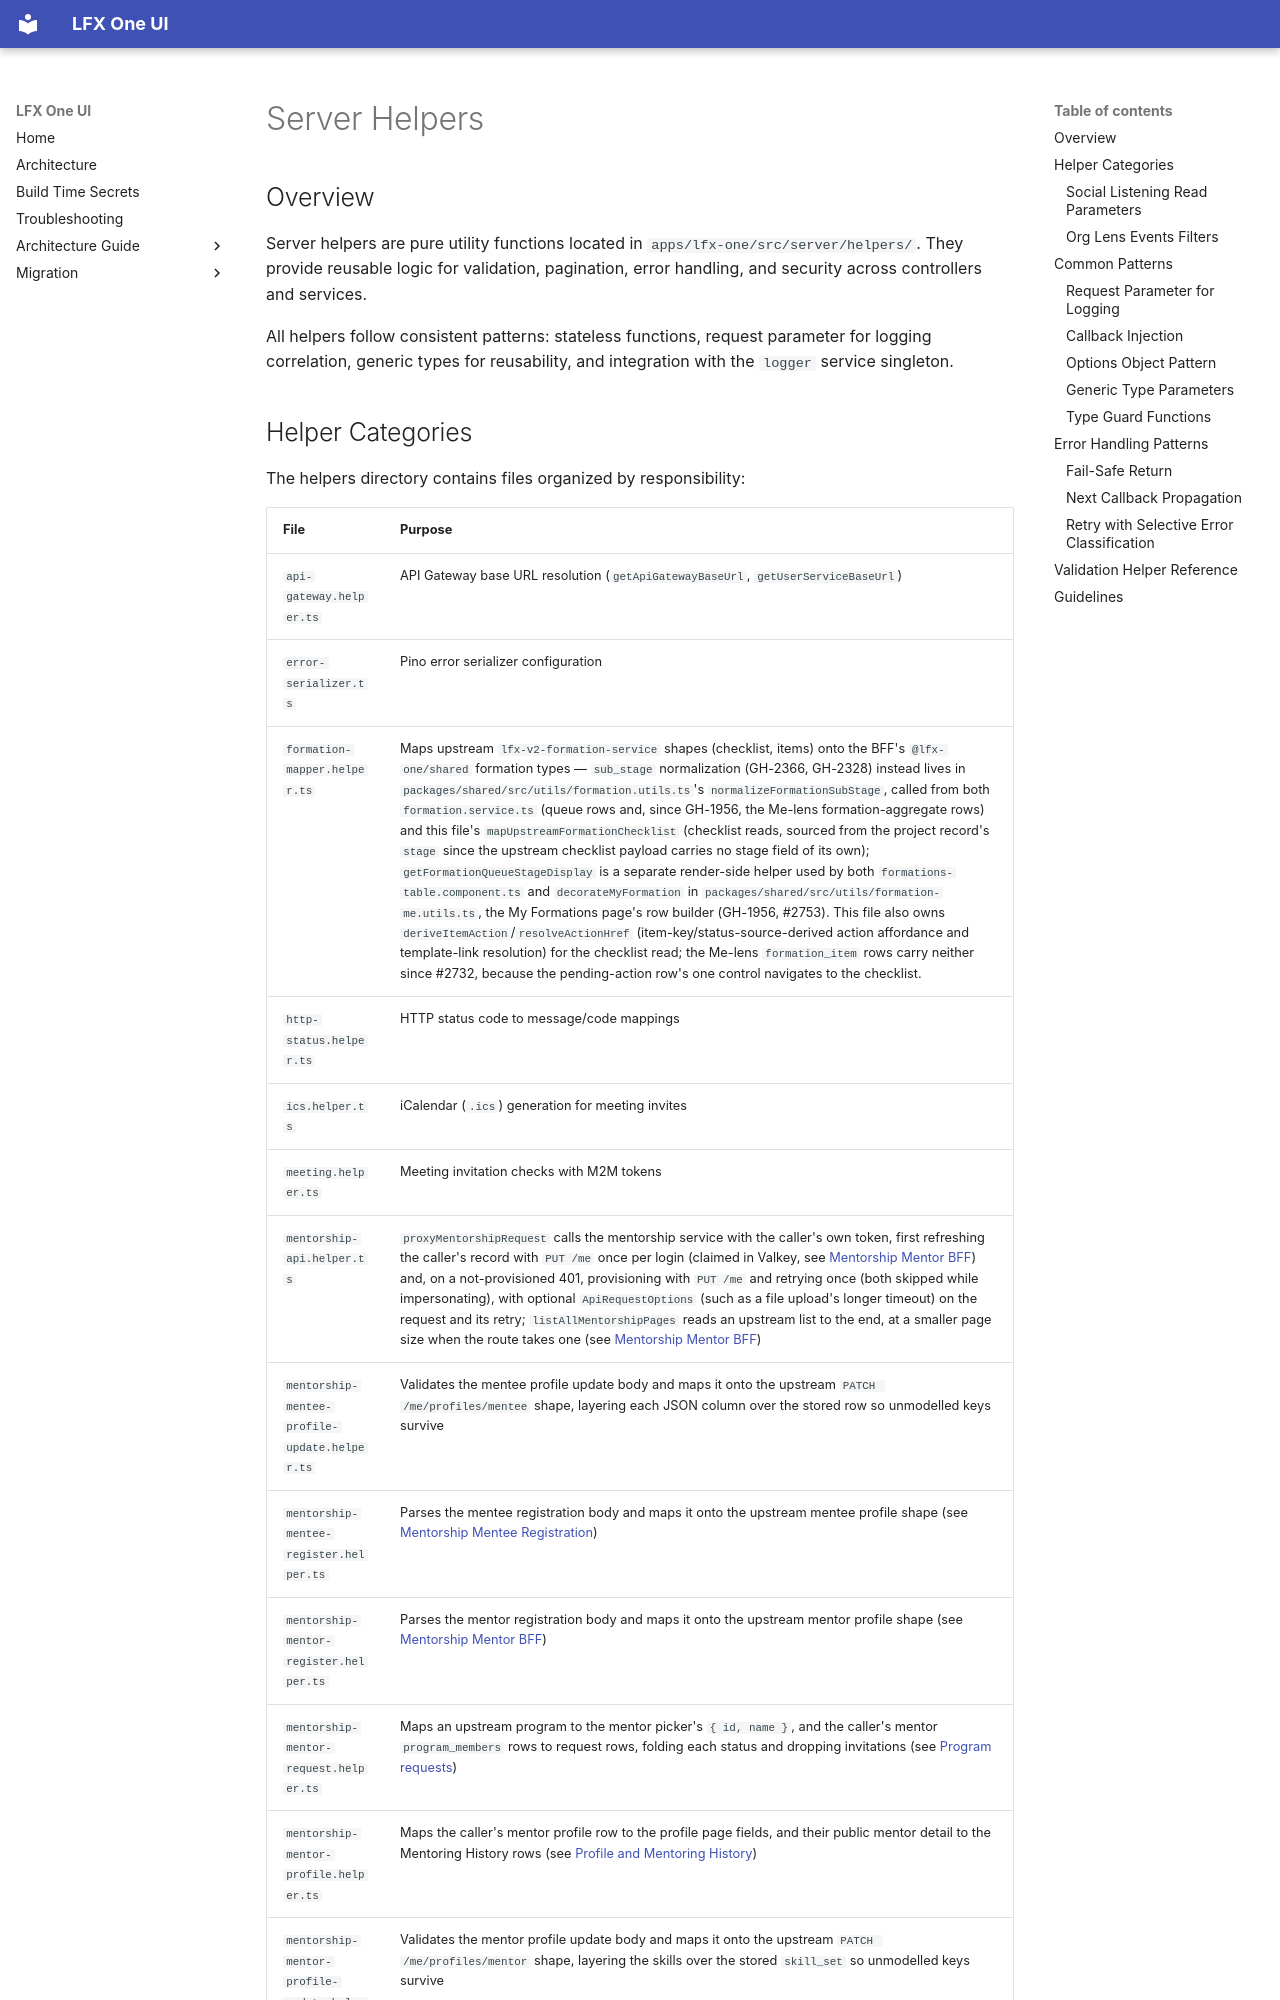

repository: linuxfoundation/lfx-self-serve · page: architecture/backend/server-helpers/index.html · generator: mkdocs

<!-- Copyright The Linux Foundation and each contributor to LFX. -->
<!-- SPDX-License-Identifier: MIT -->

# Server Helpers

## Overview

Server helpers are pure utility functions located in `apps/lfx-one/src/server/helpers/`. They provide reusable logic for validation, pagination, error handling, and security across controllers and services.

All helpers follow consistent patterns: stateless functions, request parameter for logging correlation, generic types for reusability, and integration with the `logger` service singleton.
